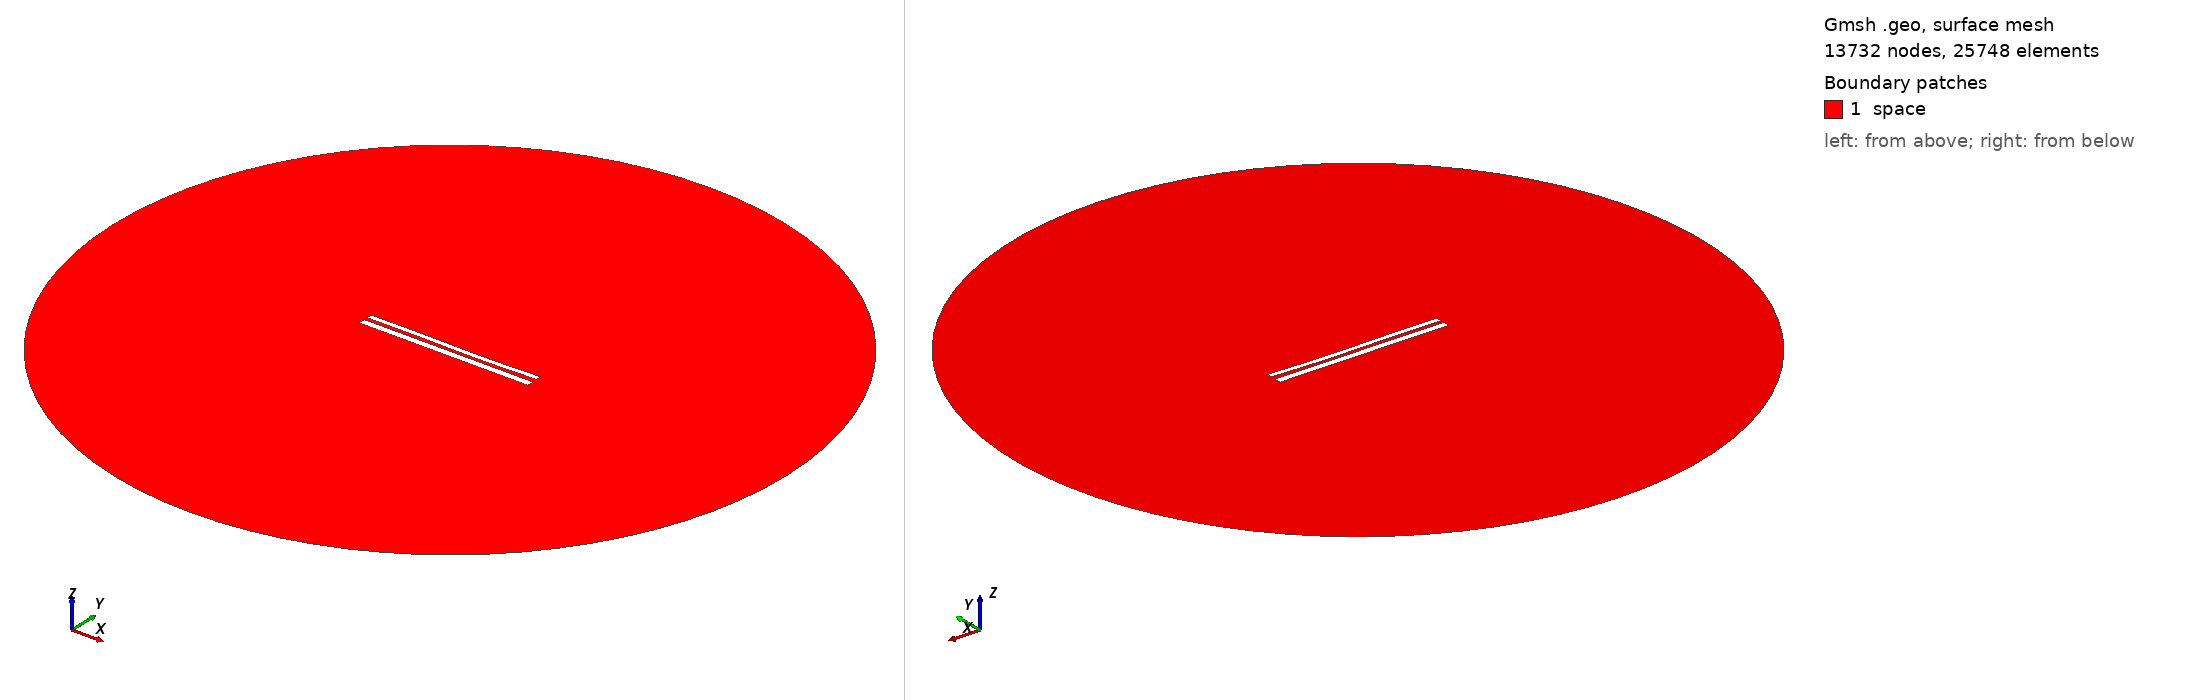

Gmsh geometry script, surface-meshed: 13732 nodes, 25748 surface elements. Boundary patches (legend numbers): 1 space. Left view from above one corner, right view from below the opposite corner. Legend entries are the model's physical surfaces. The drawing asked Gmsh for element sizes between 1% and 20% of the model's largest extent; the script's own settings can give other sizes.

=== 10398.geo (drawn) ===
//---------------------------------------
// Geometry kernel
//---------------------------------------

SetFactory("OpenCASCADE");



//---------------------------------------
// Parameters of the geometry
//---------------------------------------

// Overetch of the upper plate
overetch = 0.375;

// Distance between the plates
distance = 1.75;

// Discretization over the x axis (for the deformation)
nx = 50; 

// Length of the plate
L = 100 - overetch; 

// Number of modes
n = 4; 

// 1st mode coefficient
coeff(1) = 0.07499999999999998;
beta(1) = 0.596864 * 3.1415926535 / L;

// 2nd mode coefficient
coeff(2) = -0.15;
beta(2) = 1.49418 * 3.1415926535 / L;

// 3rd mode coefficient
coeff(3) = 0.15;
beta(3) = 2.50025 * 3.1415926535 / L;

// 4th mode coefficient
coeff(4) = 0.0;
beta(4) = 3.49999 * 3.1415926535 / L;



//---------------------------------------
// Upper plate (deformed rectangle)
//---------------------------------------

// Coordiantes of the upper plate
xmin = -50;
xmax = 50 - overetch;

// Height of the upper plate
yheight = 4 - 2 * overetch;

// Indexes of the points
UpperID[] = {};
LowerID[] = {};
LeftID[] = {};
RightID[] = {};

// Point index
p = 1;

// Horizontal edges
For i In {1:nx}
    x = xmin + (i-1)*(xmax - xmin)/(nx-1);

    y_bottom = distance / 2 + overetch;
    For j In {1:n}
        C = (Cosh(beta(j)*L) + Cos(beta(j)*L)) / (Sinh(beta(j)*L) + Sin(beta(j)*L));
        y_bottom  = y_bottom + coeff(j) * (Cosh(beta(j)*(x+50)) - Cos(beta(j)*(x+50)) - C * (Sinh(beta(j)*(x+50)) - Sin(beta(j)*(x+50))));
    EndFor

    y_top = y_bottom + yheight;

    Point(p) = {x, y_top, 0, 1.0};
    UpperID[i] = p;
    p = p + 1;

    Point(p) = {x, y_bottom, 0, 1.0};
    LowerID[i] = p;
    p = p + 1;
EndFor

// Create point lists
UpperPts[] = {}; LowerPts[] = {};
For i In {1:nx}
  UpperPts[] += {UpperID[i]};
  LowerPts[] += {LowerID[i]};
EndFor

// Build splines
Spline(1) = {UpperPts[]};
Spline(2) = {LowerPts[]};
Line(3) = {LowerPts[nx-1], UpperPts[nx-1]};
Line(4) = {LowerPts[0], UpperPts[0]};

// Build the plane surface
Curve Loop(1) = {2, 3, -1, -4};
Plane Surface(1) = {1};



//---------------------------------------
// Lower plate (rectangle)
//---------------------------------------

// Vertices
Point(1001) = {-50, -1, 0, 1.0};
Point(1002) = { 50, -1, 0, 1.0};
Point(1003) = { 50,  -5, 0, 1.0};
Point(1004) = {-50,  -5, 0, 1.0};

// Edges
Line(5) = {1001, 1002};
Line(6) = {1002, 1003};
Line(7) = {1003, 1004};
Line(8) = {1004, 1001};

// Plane surface
Line Loop(2) = {5, 6, 7, 8};
Plane Surface(2) = {2}; 



//---------------------------------------
// Outer (fictious) boundary
//---------------------------------------

// Points
Point(1005) = {0, 0, 0};       // Center
Point(1006) = {200, 0, 0};     // Start point
Point(1007) = {0, 200, 0};     // 90 degrees
Point(1008) = {-200, 0, 0};    // 180 degrees
Point(1009) = {0, -200, 0};    // 270 degrees

// Circle arcs (each needs start, center, end)
Circle(9) = {1006, 1005, 1007};
Circle(10) = {1007, 1005, 1008};
Circle(11) = {1008, 1005, 1009};
Circle(12) = {1009, 1005, 1006};

// Plane surface for the entire domain
Curve Loop(3) = {9, 10, 11, 12};
Surface(3) = {3};

// Subtract the plates from the whole domain to obtain the actual domain where we want to solve the equations
BooleanDifference{ Surface{3}; Delete; }{ Surface{1}; Surface{2}; Delete; }




//---------------------------------------
// Transfinite Lines/Curves
//---------------------------------------

// Set the number of points on the boundaries
r = 7;

// Plates
Transfinite Curve {1, 2} = 50*r Using Progression 1;
Transfinite Curve {3, 4} = 2*r Using Progression 1;
Transfinite Line {5, 7} = 50*r Using Progression 1;
Transfinite Line {6, 8} = 2*r Using Progression 1;

// Outer boundary
Transfinite Line {9, 10, 11, 12} = 20 Using Progression 1;



//---------------------------------------
// Physical groups
//---------------------------------------                

// Physical curves (boundaries)
Physical Line("force_segment", 10) = {2};
Physical Line("upper_plate", 11) = {1, 3, 4};
Physical Line("lower_plate", 12) = {5, 6, 7, 8};
Physical Line("boundary", 20) = {9, 10, 11, 12};

// Physical Surfaces
Physical Surface("space", 30) = {3};



//---------------------------------------
// 6. Generate the Mesh
//---------------------------------------

// 2D mesh generation
Mesh 2;
